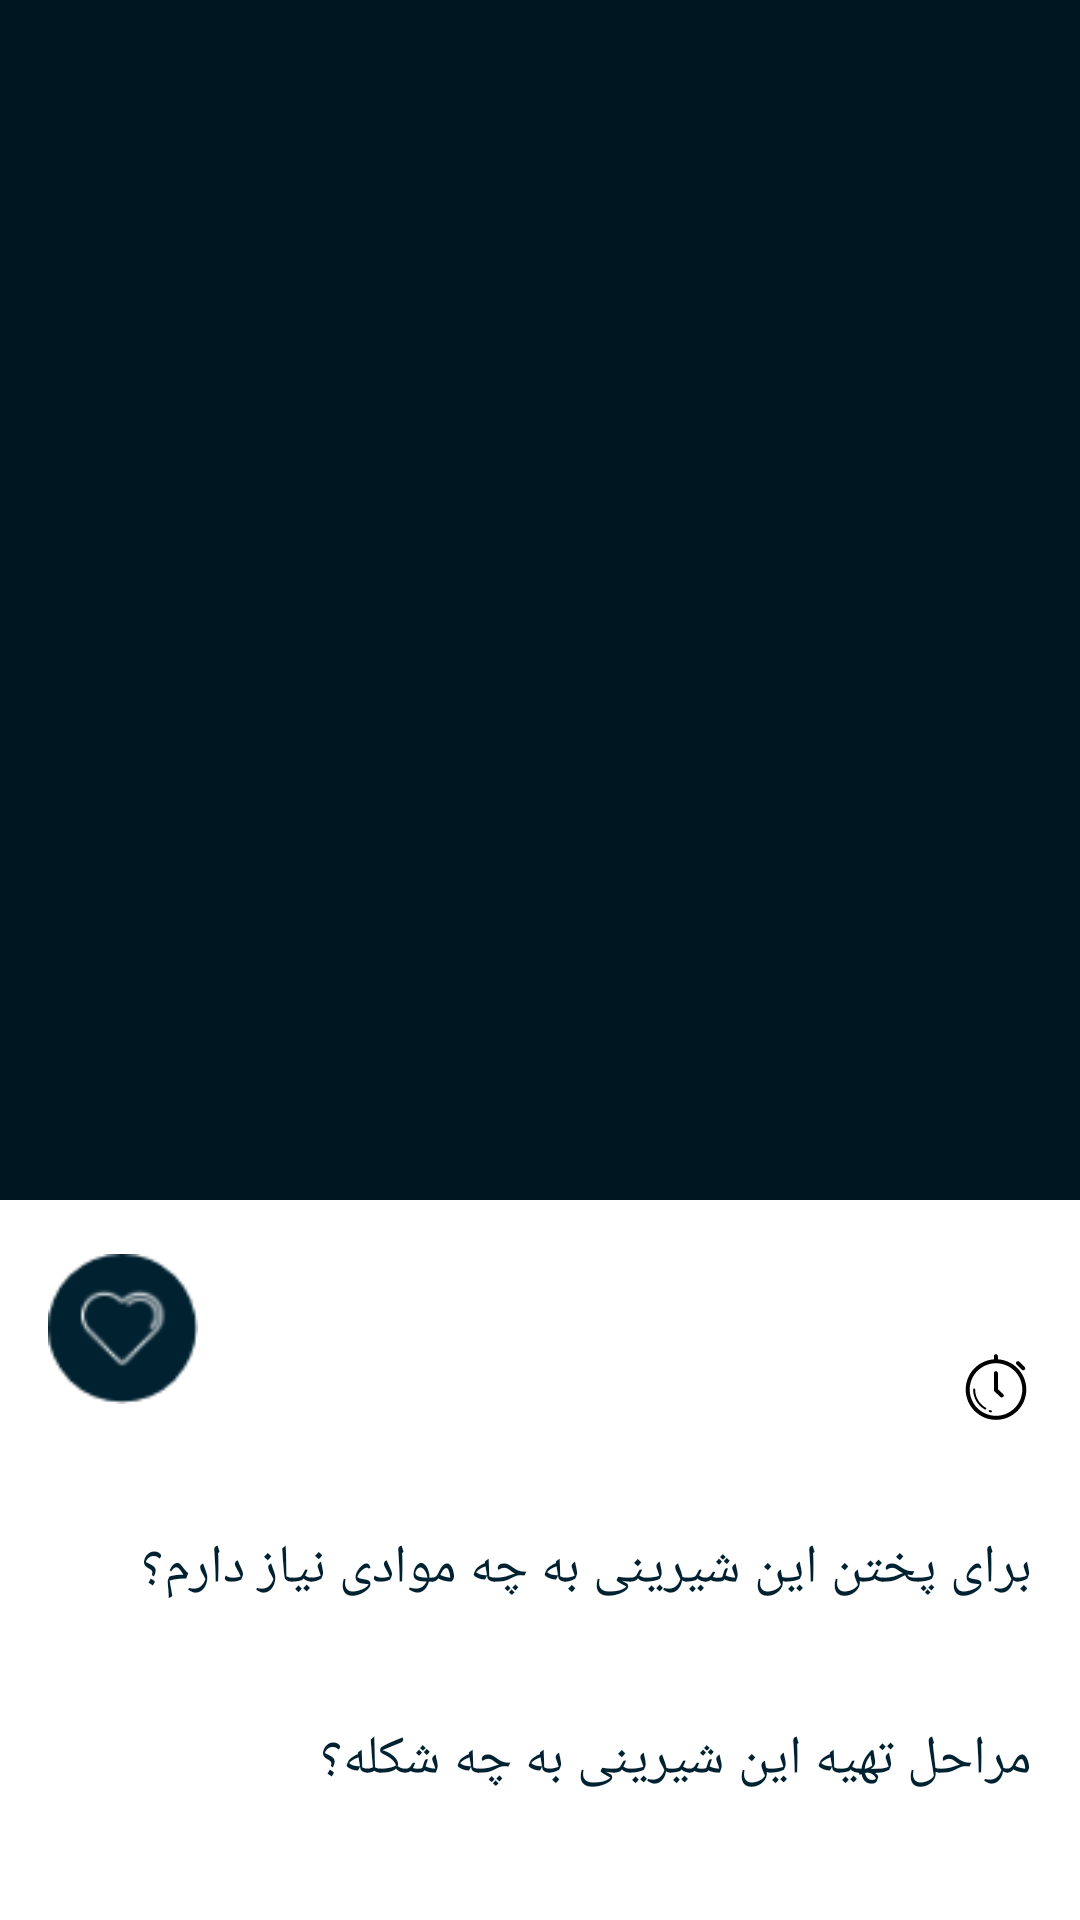

Here is an Android app screen rendered from its layout file. Give the layout XML and the strings, colors and styles it references.
<!-- AndroidManifest.xml: application theme Theme.SweetlandApp -->
<!-- res/layout/fragment_detail.xml -->
<?xml version="1.0" encoding="utf-8"?>
<androidx.coordinatorlayout.widget.CoordinatorLayout xmlns:android="http://schemas.android.com/apk/res/android"
    xmlns:app="http://schemas.android.com/apk/res-auto"
    xmlns:tools="http://schemas.android.com/tools"
    android:layout_width="match_parent"
    android:layout_height="match_parent"
    android:background="@color/colorBackGround"
    android:fitsSystemWindows="true"
    android:orientation="vertical"
    tools:context=".view.main.fragment.detail.DetailFragment">

    <com.google.android.material.appbar.AppBarLayout
        android:id="@+id/homeAppBarLayout"
        android:layout_width="match_parent"
        android:layout_height="wrap_content"
        android:background="@color/colorPrimaryDark"
        android:fitsSystemWindows="true"
        android:theme="@style/ThemeOverlay.AppCompat.Dark">

        <com.google.android.material.appbar.CollapsingToolbarLayout
            android:id="@+id/homeCollapsingToolbar"
            android:layout_width="match_parent"
            android:layout_height="match_parent"
            android:fitsSystemWindows="true"
            app:contentScrim="@color/colorPrimaryDark"
            app:expandedTitleMarginEnd="64dp"
            app:expandedTitleMarginStart="48dp"
            app:layout_scrollFlags="scroll|exitUntilCollapsed|snap"
            app:statusBarScrim="@color/colorPrimaryDark">

            <ImageView
                android:id="@+id/sweetFragmentRecipeImage"
                android:layout_width="match_parent"
                android:layout_height="400dp"
                android:adjustViewBounds="true"
                android:contentDescription="@string/sweet_image"
                android:fitsSystemWindows="false"
                android:scaleType="centerCrop"
                app:layout_collapseMode="parallax"
                app:layout_constraintEnd_toEndOf="parent"
                app:layout_constraintStart_toStartOf="parent"
                app:layout_constraintTop_toTopOf="parent"
                tools:src="@color/colorAccent" />

            <ImageView
                android:id="@+id/sweetFragmentRecipeBackImage"
                android:layout_width="35dp"
                android:layout_height="35dp"
                android:layout_marginStart="16dp"
                android:layout_marginTop="16dp"
                android:contentDescription="@string/back"
                android:src="@drawable/ic_arrow"
                app:layout_constraintStart_toStartOf="parent"
                app:layout_constraintTop_toTopOf="parent" />

        </com.google.android.material.appbar.CollapsingToolbarLayout>
    </com.google.android.material.appbar.AppBarLayout>

    <androidx.constraintlayout.widget.ConstraintLayout
        android:id="@+id/detailScrollView"
        android:layout_width="match_parent"
        android:layout_height="match_parent"
        android:paddingTop="2dp"
        app:layout_behavior="com.google.android.material.appbar.AppBarLayout$ScrollingViewBehavior">

        <androidx.appcompat.widget.AppCompatToggleButton
            android:id="@+id/sweetFragmentRecipeFavoriteTgBtn"
            android:layout_width="50dp"
            android:layout_height="50dp"
            android:layout_marginStart="16dp"
            android:layout_marginTop="16dp"
            android:background="@drawable/fav_selector"
            android:contentDescription="@string/fav_menu"
            android:elevation="40dp"
            android:text=""
            android:textOff=""
            android:textOn=""
            app:layout_constraintStart_toStartOf="parent"
            app:layout_constraintTop_toTopOf="parent" />

        <TextView
            android:id="@+id/sweetFragmentRecipeNameTv"
            android:layout_width="0dp"
            android:layout_height="wrap_content"
            android:layout_marginEnd="16dp"
            android:fontFamily="@font/vazir"
            android:textColor="@color/colorAccent"
            android:textSize="24sp"
            app:layout_constraintLeft_toLeftOf="parent"
            app:layout_constraintRight_toRightOf="parent"
            app:layout_constraintTop_toTopOf="parent"
            tools:text="شیرینی نارگیلی" />

        <ImageView
            android:id="@+id/sweetFragmentRecipeTimerIC"
            android:layout_width="24dp"
            android:layout_height="24dp"
            android:layout_marginTop="16dp"
            android:layout_marginEnd="16dp"
            android:contentDescription="@string/timer"
            android:src="@drawable/ic_timer"
            app:layout_constraintEnd_toEndOf="parent"
            app:layout_constraintTop_toBottomOf="@id/sweetFragmentRecipeNameTv" />

        <TextView
            android:id="@+id/sweetFragmentRecipeTimerTv"
            android:layout_width="0dp"
            android:layout_height="wrap_content"
            android:layout_marginEnd="8dp"
            android:fontFamily="@font/vazir"
            android:gravity="right|center_vertical"
            android:textColor="@color/colorPrimaryDark"
            app:layout_constraintBottom_toBottomOf="@id/sweetFragmentRecipeTimerIC"
            app:layout_constraintEnd_toStartOf="@id/sweetFragmentRecipeTimerIC"
            app:layout_constraintHorizontal_bias="1.0"
            app:layout_constraintStart_toStartOf="parent"
            app:layout_constraintTop_toBottomOf="@id/sweetFragmentRecipeNameTv"
            app:layout_constraintVertical_bias="1.0"
            tools:text="یک ساعت" />

        <androidx.core.widget.NestedScrollView
            android:layout_width="0dp"
            android:layout_height="0dp"
            android:layout_marginTop="20dp"
            app:layout_constraintBottom_toBottomOf="parent"
            app:layout_constraintEnd_toEndOf="parent"
            app:layout_constraintStart_toStartOf="parent"
            app:layout_constraintTop_toBottomOf="@id/sweetFragmentRecipeTimerIC">

            <LinearLayout
                android:layout_width="match_parent"
                android:layout_height="match_parent"
                android:orientation="vertical">

                <TextView
                    android:id="@+id/sweetFragmentRecipeMaterialTv"
                    android:layout_width="match_parent"
                    android:layout_height="wrap_content"
                    android:layout_marginTop="16dp"
                    android:layout_marginRight="16dp"
                    android:fontFamily="@font/vazir"
                    android:gravity="right|center_vertical"
                    android:text="@string/material"
                    android:textColor="@color/colorPrimary"
                    android:textSize="18sp" />

                <TextView
                    android:id="@+id/sweetFragmentRecipeMaterialInputTv"
                    android:layout_width="match_parent"
                    android:layout_height="wrap_content"
                    android:layout_marginLeft="24dp"
                    android:layout_marginTop="10dp"
                    android:layout_marginRight="24dp"
                    android:fontFamily="@font/vazir"
                    android:gravity="right|center_vertical"
                    android:textColor="@color/colorSecondaryWriting"
                    android:textSize="14sp"
                    tools:text="تخم مرغ" />

                <TextView
                    android:id="@+id/sweetFragmentRecipeCookingTv"
                    android:layout_width="match_parent"
                    android:layout_height="wrap_content"
                    android:layout_marginTop="10dp"
                    android:layout_marginRight="16dp"
                    android:fontFamily="@font/vazir"
                    android:gravity="right|center_vertical"
                    android:text="@string/making"
                    android:textColor="@color/colorPrimary"
                    android:textSize="18sp" />

                <TextView
                    android:id="@+id/sweetFragmentRecipeCookingInputTv"
                    android:layout_width="match_parent"
                    android:layout_height="wrap_content"
                    android:layout_marginStart="24dp"
                    android:layout_marginTop="10dp"
                    android:layout_marginEnd="24dp"
                    android:layout_marginBottom="40dp"
                    android:fontFamily="@font/vazir"
                    android:gravity="right|center_vertical"
                    android:textColor="@color/colorSecondaryWriting"
                    android:textSize="14sp"
                    tools:text="ابتدا تخم مرغ را میشکنیم" />

            </LinearLayout>

        </androidx.core.widget.NestedScrollView>
    </androidx.constraintlayout.widget.ConstraintLayout>
</androidx.coordinatorlayout.widget.CoordinatorLayout>
<!-- resources referenced by this layout -->
<resources>
  <color name="colorAccent">#D06119</color>
  <color name="colorBackGround">#FFFFFF</color>
  <color name="colorPrimary">#002130</color>
  <color name="colorPrimaryDark">#001621</color>
  <color name="colorSecondaryWriting">#424242</color>
  <!-- drawable fav_selector (drawable) -->
  <?xml version="1.0" encoding="utf-8"?>
  <selector
      xmlns:android="http://schemas.android.com/apk/res/android">
      <item android:state_checked="true"
          android:drawable="@drawable/liked" />
      <item android:state_checked="false" android:drawable="@drawable/empty_like"/>
  </selector>
  <!-- drawable ic_timer (drawable) -->
  <vector xmlns:android="http://schemas.android.com/apk/res/android"
      android:width="72dp"
      android:height="72dp"
      android:viewportWidth="72"
      android:viewportHeight="72">
    <path
        android:fillColor="#FF000000"
        android:pathData="M37.881,8.313V5.175c0,-1.104 -0.896,-2 -2,-2c-1.104,0 -2,0.896 -2,2v3.156C18.165,9.423 5.709,22.548 5.709,38.537c0,16.699 13.589,30.288 30.291,30.288s30.291,-13.589 30.291,-30.288C66.291,22.468 53.71,9.288 37.881,8.313zM36,64.825c-14.497,0 -26.291,-11.794 -26.291,-26.288c0,-14.496 11.794,-26.289 26.291,-26.289s26.291,11.793 26.291,26.289C62.291,53.031 50.497,64.825 36,64.825z"/>
    <path
        android:fillColor="#FF000000"
        android:pathData="M25.733,56.689c-6.529,-3.703 -10.585,-10.66 -10.585,-18.153c0,-0.554 -0.447,-1 -1,-1c-0.553,0 -1,0.446 -1,1c0,8.212 4.445,15.835 11.599,19.894c0.155,0.088 0.325,0.129 0.492,0.129c0.349,0 0.687,-0.182 0.871,-0.506C26.382,57.572 26.213,56.96 25.733,56.689z"/>
    <path
        android:fillColor="#FF000000"
        android:pathData="M31.187,59.432c-0.389,-0.103 -0.772,-0.211 -1.153,-0.334c-0.53,-0.168 -1.089,0.125 -1.257,0.649c-0.167,0.526 0.123,1.088 0.649,1.256c0.416,0.134 0.834,0.254 1.261,0.363c0.084,0.021 0.168,0.03 0.251,0.03c0.445,0 0.851,-0.299 0.967,-0.748C32.043,60.115 31.722,59.568 31.187,59.432z"/>
    <path
        android:fillColor="#FF000000"
        android:pathData="M61.807,18.746c0.391,0.39 0.901,0.584 1.412,0.584c0.512,0 1.025,-0.197 1.416,-0.588c0.78,-0.782 0.778,-2.048 -0.004,-2.828l-5.193,-5.18c-0.78,-0.782 -2.049,-0.778 -2.828,0.004c-0.779,0.782 -0.777,2.048 0.004,2.828L61.807,18.746z"/>
    <path
        android:fillColor="#FF000000"
        android:pathData="M37.88,38.164V22.175c0,-1.104 -0.896,-2 -2,-2c-1.104,0 -2,0.896 -2,2v16.853c0,0.551 0.287,1.076 0.687,1.453l5.853,5.47c0.387,0.364 0.88,0.546 1.373,0.546c0.531,0 1.031,-0.21 1.423,-0.628c0.761,-0.804 0.693,-2.069 -0.11,-2.827L37.88,38.164z"/>
  </vector>
  <string name="back">back</string>
  <string name="fav_menu">مورد علاقه</string>
  <string name="making">مراحل تهیه این شیرینی به چه شکله؟</string>
  <string name="material">برای پختن این شیرینی به چه موادی نیاز دارم؟</string>
  <string name="sweet_image">sweet_image</string>
  <string name="timer">timer</string>
  <style name="Theme.SweetlandApp" parent="Theme.MaterialComponents.DayNight.NoActionBar">
          
          <item name="colorPrimary">@color/colorPrimary</item>
          <item name="colorPrimaryDark">@color/colorPrimaryDark</item>
          <item name="colorAccent">@color/colorAccent</item>
  
          <item name="progressBarStyle">@color/colorAccent</item>
          <item name="actionBarStyle">@color/colorPrimary</item>
          <item name="android:navigationBarColor">@color/colorPrimaryDark</item>
  
      </style>
  <!-- drawable liked: png bitmap (drawable, 2159 bytes) -->
  <!-- drawable empty_like: png bitmap (drawable, 2470 bytes) -->
</resources>
